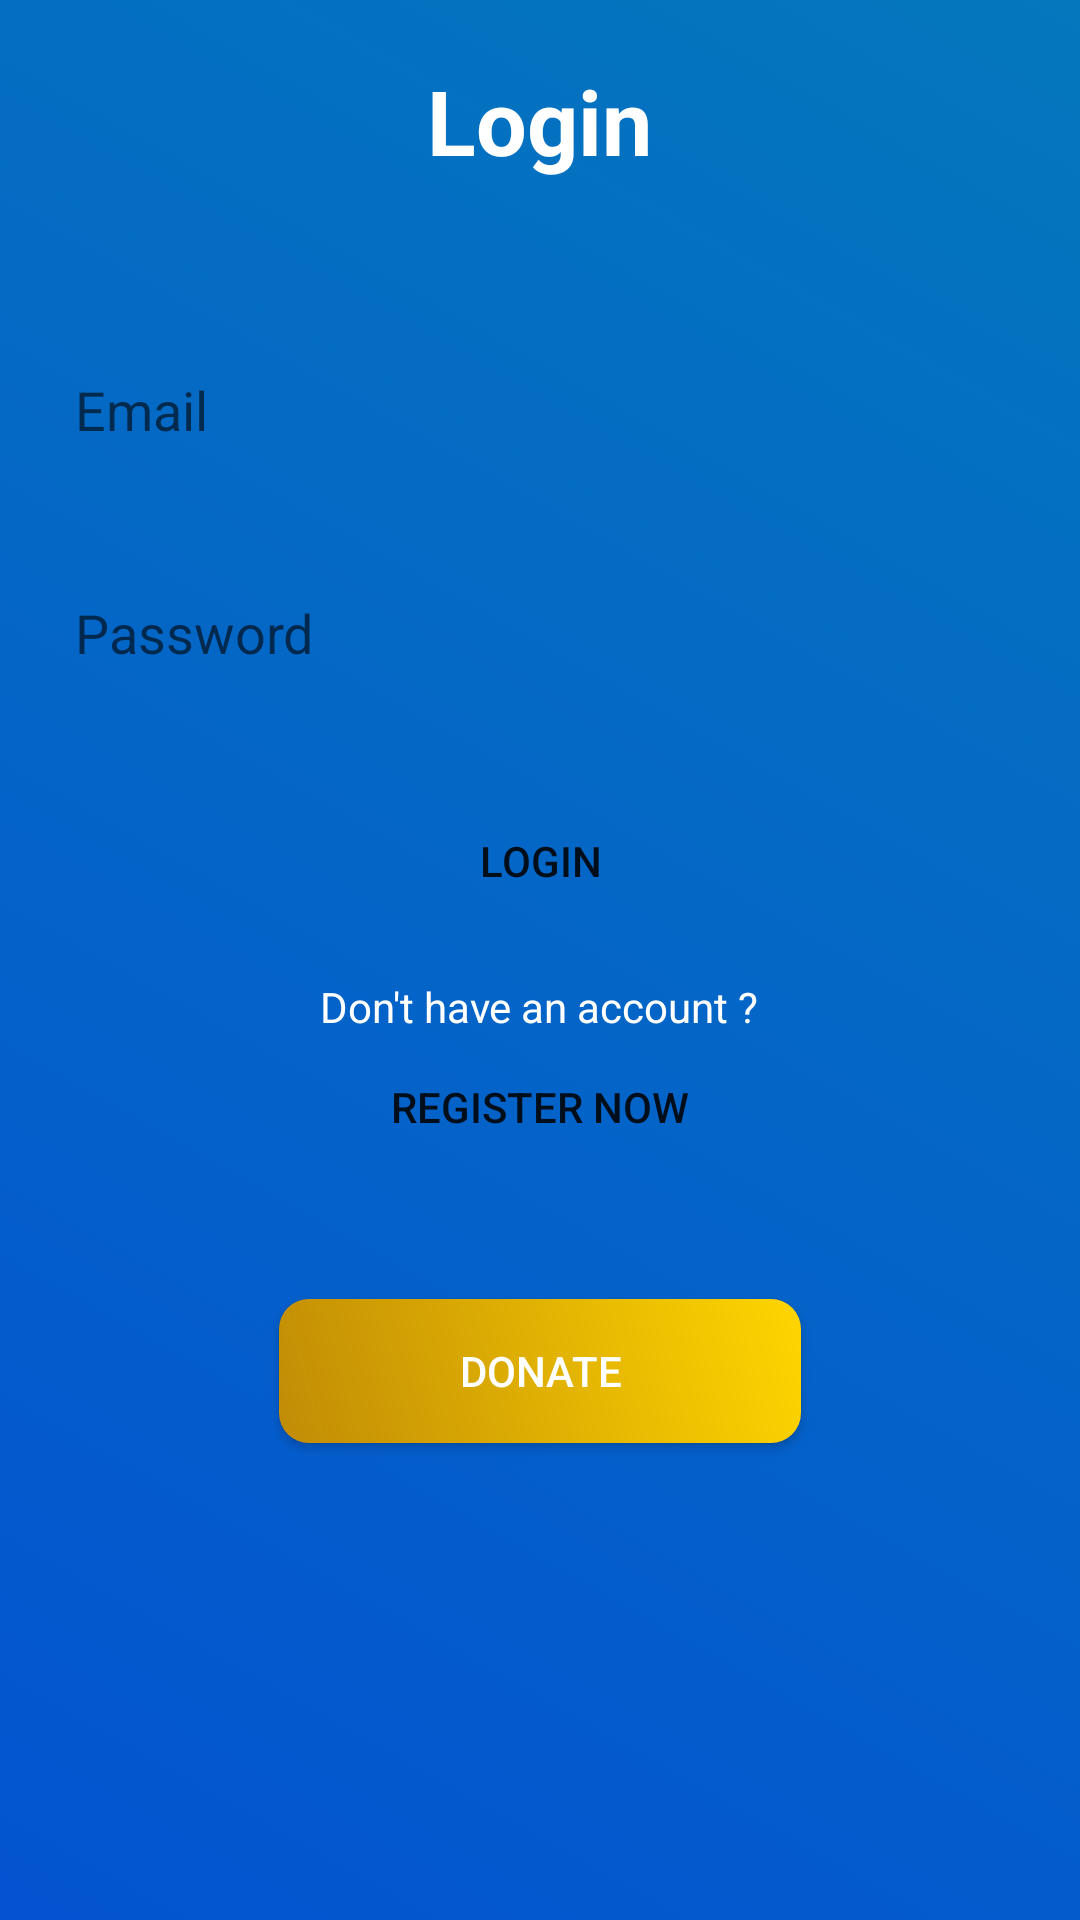

Android layout source for this screen:
<!-- AndroidManifest.xml: activity theme Nobar -->
<!-- res/layout/activity_main.xml -->
<?xml version="1.0" encoding="utf-8"?>
<android.support.constraint.ConstraintLayout
    xmlns:android="http://schemas.android.com/apk/res/android"
    xmlns:app="http://schemas.android.com/apk/res-auto"
    xmlns:tools="http://schemas.android.com/tools"
    android:layout_width="match_parent"
    android:layout_height="match_parent"
    tools:context=".MainActivity">

    <LinearLayout
        android:id="@+id/mainBackground"
        android:layout_width="match_parent"
        android:layout_height="match_parent"
        android:orientation="vertical"
        android:background="@drawable/gradient_bg">


        <TextView
            android:layout_width="wrap_content"
            android:layout_height="wrap_content"
            android:textColor="@color/white"
            android:textSize="30dp"
            android:textStyle="bold"
            android:layout_gravity="center"
            android:layout_margin="20dp"
            android:text="Login"/>

        <TextView
            android:id="@+id/LoginMsg"
            android:layout_width="wrap_content"
            android:layout_height="wrap_content"
            android:textColor="@color/red"
            android:layout_gravity="center" />

        <EditText
            android:id="@+id/emailET"
            android:layout_width="match_parent"
            android:layout_height="wrap_content"
            android:hint="Email"
            android:inputType="textEmailAddress"
            android:background="@drawable/border_radius"
            android:padding="15dp"
            android:layout_margin="10dp"
            />

        <EditText
            android:id="@+id/passwordET"
            android:layout_width="match_parent"
            android:layout_height="wrap_content"
            android:hint="Password"
            android:inputType="textPassword"
            android:background="@drawable/border_radius"
            android:padding="15dp"
            android:layout_margin="10dp"
            />

        <Button
            android:layout_width="wrap_content"
            android:layout_height="wrap_content"
            android:text="Login"
            android:paddingHorizontal="60dp"
            android:layout_marginTop="15dp"
            android:background="@drawable/border_radius"
            android:layout_gravity="center"
            android:onClick="LoginBtn_handle"/>

        <TextView
            android:layout_width="wrap_content"
            android:layout_height="wrap_content"
            android:text="Don't have an account ?"
            android:layout_gravity="center"
            android:textColor="@color/white"
            android:layout_marginTop="15dp"/>

        <Button
            android:layout_width="wrap_content"
            android:layout_height="wrap_content"
            android:text="Register NOW"
            android:paddingHorizontal="60dp"
            android:background="@drawable/border_radius"
            android:layout_gravity="center"
            android:onClick="registerBtn_handle"/>

        <Button
            android:layout_width="wrap_content"
            android:layout_height="wrap_content"
            android:text="Donate"
            android:layout_marginTop="40dp"
            android:paddingHorizontal="60dp"
            android:background="@drawable/donate_btn"
            android:textColor="@color/white"
            android:layout_gravity="center"
            android:onClick="donateBtn_handle"/>

    </LinearLayout>
</android.support.constraint.ConstraintLayout>
<!-- resources referenced by this layout -->
<resources>
  <color name="red">#ff0000</color>
  <color name="white">#fff</color>
  <!-- drawable donate_btn (drawable) -->
  <?xml version="1.0" encoding="utf-8"?>
  <shape xmlns:android="http://schemas.android.com/apk/res/android"
      android:shape="rectangle">
  
      <gradient
          android:angle="45"
          android:startColor="#c18c06"
          android:endColor="#ffd500" />
      <corners android:radius="10dp"/>
  
  </shape>
  <!-- drawable gradient_bg (drawable) -->
  <?xml version="1.0" encoding="utf-8"?>
  <selector xmlns:android="http://schemas.android.com/apk/res/android">
      <item>
          <shape>
              <gradient
                  android:angle="45"
                  android:startColor="#0453d1"
                  android:endColor="#0477bd"
                  />
          </shape>
      </item>
  </selector>
  <style name="Nobar" parent="Theme.AppCompat.Light.NoActionBar">
          
          <item name="colorPrimary">@color/colorPrimary</item>
          <item name="colorPrimaryDark">@color/colorPrimaryDark</item>
          <item name="colorAccent">@color/colorAccent</item>
      </style>
  <color name="colorPrimary">#0488d1</color>
  <color name="colorPrimaryDark">#0477bd</color>
  <color name="colorAccent">#0488d1</color>
</resources>
